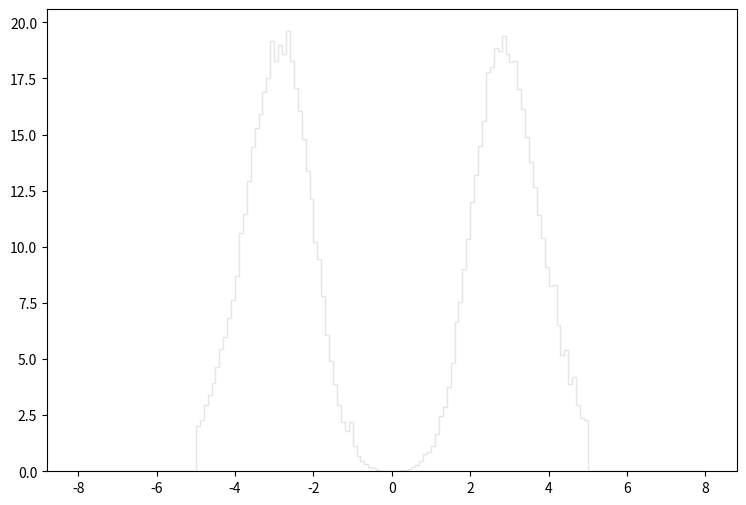

Reproduce this figure in Python. (Note: this script raises an exception after producing the figure.)
def selection_4():

    # Library import
    import numpy
    import matplotlib
    import matplotlib.pyplot   as plt
    import matplotlib.gridspec as gridspec

    # Library version
    matplotlib_version = matplotlib.__version__
    numpy_version      = numpy.__version__

    # Histo binning
    xBinning = numpy.linspace(-8.0,8.0,161,endpoint=True)

    # Creating data sequence: middle of each bin
    xData = numpy.array([-7.95,-7.85,-7.75,-7.65,-7.55,-7.45,-7.35,-7.25,-7.15,-7.05,-6.95,-6.85,-6.75,-6.65,-6.55,-6.45,-6.35,-6.25,-6.15,-6.05,-5.95,-5.85,-5.75,-5.65,-5.55,-5.45,-5.35,-5.25,-5.15,-5.05,-4.95,-4.85,-4.75,-4.65,-4.55,-4.45,-4.35,-4.25,-4.15,-4.05,-3.95,-3.85,-3.75,-3.65,-3.55,-3.45,-3.35,-3.25,-3.15,-3.05,-2.95,-2.85,-2.75,-2.65,-2.55,-2.45,-2.35,-2.25,-2.15,-2.05,-1.95,-1.85,-1.75,-1.65,-1.55,-1.45,-1.35,-1.25,-1.15,-1.05,-0.95,-0.85,-0.75,-0.65,-0.55,-0.45,-0.35,-0.25,-0.15,-0.05,0.05,0.15,0.25,0.35,0.45,0.55,0.65,0.75,0.85,0.95,1.05,1.15,1.25,1.35,1.45,1.55,1.65,1.75,1.85,1.95,2.05,2.15,2.25,2.35,2.45,2.55,2.65,2.75,2.85,2.95,3.05,3.15,3.25,3.35,3.45,3.55,3.65,3.75,3.85,3.95,4.05,4.15,4.25,4.35,4.45,4.55,4.65,4.75,4.85,4.95,5.05,5.15,5.25,5.35,5.45,5.55,5.65,5.75,5.85,5.95,6.05,6.15,6.25,6.35,6.45,6.55,6.65,6.75,6.85,6.95,7.05,7.15,7.25,7.35,7.45,7.55,7.65,7.75,7.85,7.95])

    # Creating weights for histo: y5_ETA_0
    y5_ETA_0_weights = numpy.array([0.0,0.0,0.0,0.0,0.0,0.0,0.0,0.0,0.0,0.0,0.0,0.0,0.0,0.0,0.0,0.0,0.0,0.0,0.0,0.0,0.0,0.0,0.0,0.0,0.0,0.0,0.0,0.0,0.0,0.0,1.93650155414,2.16577055928,2.86585876426,3.2752672163,3.82387435003,4.39295226636,5.03572372006,5.70305915288,6.52597045348,7.36934973668,8.43790882849,9.65385179504,10.7346868764,11.6640460865,13.5022885242,14.5462796369,14.8819953516,16.2903621546,16.7284257823,17.4162331977,17.174681403,17.7683248984,17.7069129506,17.3384452638,17.0764254865,15.6557786939,15.2299910558,13.7847802841,12.7407891714,11.2996703962,9.60881583332,8.6794566232,7.11142195589,5.67030718072,4.68772801583,3.77883958831,2.8331059921,2.13711178364,1.64991579771,1.08902627442,0.888416044921,0.65505344326,0.405314455517,0.302962222508,0.159669264295,0.131010688652,0.0614112678056,0.0163763340815,0.0286585876426,0.00409408452037,0.00409408452037,0.0122822535611,0.065505344326,0.0736934973668,0.10644618953,0.180139686896,0.282491799906,0.454443213762,0.749217363229,0.822910900595,1.07674428486,1.54346948818,2.12892379059,2.70618969997,3.63964050661,4.68772801583,5.76856309721,7.32431777495,8.39696486329,9.67022778112,11.5371301944,12.6097772828,13.8789442041,14.9556872889,16.2330422033,16.6301698658,17.5267731037,17.891148794,17.9320887592,17.8543008254,17.6250330202,16.585133904,15.979210419,15.3159669827,14.2105639222,12.8513290775,12.1389576829,10.7060309008,9.67431977765,8.58938869975,7.6559374931,6.73476627602,5.75628310765,4.98659576181,4.66725603323,3.78702758135,3.32849037106,2.87814115382,2.10845340799,2.04294786367,0.00409408452037,0.0,0.0,0.0,0.0,0.0,0.0,0.0,0.0,0.0,0.0,0.0,0.0,0.0,0.0,0.0,0.0,0.0,0.0,0.0,0.0,0.0,0.0,0.0,0.0,0.0,0.0,0.0,0.0,0.0])

    # Creating weights for histo: y5_ETA_1
    y5_ETA_1_weights = numpy.array([0.0,0.0,0.0,0.0,0.0,0.0,0.0,0.0,0.0,0.0,0.0,0.0,0.0,0.0,0.0,0.0,0.0,0.0,0.0,0.0,0.0,0.0,0.0,0.0,0.0,0.0,0.0,0.0,0.0,0.0,0.0,0.0,0.0,0.0,0.0,0.0,0.0,0.0,0.0,0.0,0.0,0.0,0.0,0.0,0.0,0.0,0.0,0.0,0.0,0.0,0.0121240822392,0.0,0.0,0.0,0.0,0.0,0.0,0.0,0.0,0.0,0.0,0.0121753353338,0.0,0.0,0.0,0.0,0.0,0.0,0.0,0.0,0.0,0.0,0.0,0.0,0.0,0.0,0.0,0.0,0.0,0.0,0.0,0.0,0.0,0.0,0.0,0.0,0.0,0.0,0.0,0.0,0.0,0.0,0.0,0.0,0.0,0.0,0.0,0.0,0.0,0.0,0.0,0.0,0.0,0.0,0.0,0.0,0.0,0.0,0.0,0.0,0.0,0.0,0.0,0.0,0.0,0.0,0.0,0.0,0.0,0.0,0.0,0.0,0.0,0.0,0.0121313846429,0.012170493784,0.0,0.0,0.0,0.0,0.0,0.0,0.0,0.0,0.0,0.0,0.0,0.0,0.0,0.0,0.0,0.0,0.0,0.0,0.0,0.0,0.0,0.0,0.0,0.0,0.0,0.0,0.0,0.0,0.0,0.0,0.0,0.0,0.0,0.0])

    # Creating weights for histo: y5_ETA_2
    y5_ETA_2_weights = numpy.array([0.0,0.0,0.0,0.0,0.0,0.0,0.0,0.0,0.0,0.0,0.0,0.0,0.0,0.0,0.0,0.0,0.0,0.0,0.0,0.0,0.0,0.0,0.0,0.0,0.0,0.0,0.0,0.0,0.0,0.0,0.0,0.0200482816269,0.010032919325,0.0200940397991,0.0100262832744,0.010040728874,0.0100696696577,0.0100271592661,0.0301165257319,0.0401877986198,0.0,0.0502017229729,0.010040728874,0.0,0.0301145712787,0.0402058597513,0.0,0.0100568562125,0.0401512714171,0.0,0.0301337191358,0.0100702894631,0.0,0.050140155629,0.0300994521571,0.0100355638284,0.0100184158769,0.0401671012489,0.0100262832744,0.0301196784758,0.0,0.0,0.0100367001384,0.0100153623019,0.0,0.0,0.0,0.0100369728528,0.0100609841169,0.0,0.0,0.0100568562125,0.0100602899348,0.0,0.0,0.0,0.0,0.0,0.0,0.0,0.0,0.0,0.0,0.0,0.0,0.0,0.0,0.0,0.0,0.0,0.0,0.0,0.0100340928234,0.0100568562125,0.0,0.0,0.0100532489446,0.0200646444914,0.0301498340782,0.0200868128673,0.0301214387233,0.0301310828965,0.010045943504,0.0200609297906,0.0200572522781,0.0,0.0301088194839,0.010045943504,0.0,0.0301025759767,0.0200638924608,0.0201178403294,0.0300965762597,0.0100299566548,0.0200777058588,0.0100187051194,0.0301077410223,0.0301692711779,0.0100355638284,0.0100324441408,0.0200798255935,0.0,0.0100369728528,0.0200832055994,0.0,0.0,0.0100696696577,0.0,0.0100187051194,0.0,0.0,0.0,0.0,0.0,0.0,0.0,0.0,0.0,0.0,0.0,0.0,0.0,0.0,0.0,0.0,0.0,0.0,0.0,0.0,0.0,0.0,0.0,0.0,0.0,0.0,0.0,0.0,0.0,0.0,0.0])

    # Creating weights for histo: y5_ETA_3
    y5_ETA_3_weights = numpy.array([0.0,0.0,0.0,0.0,0.0,0.0,0.0,0.0,0.0,0.0,0.0,0.0,0.0,0.0,0.0,0.0,0.0,0.0,0.0,0.0,0.0,0.0,0.0,0.0,0.0,0.0,0.0,0.0,0.0,0.0,0.0,0.0,0.0275282721771,0.0274997813219,0.00549710596009,0.0164555265735,0.0110053636951,0.0770293110214,0.0440010037659,0.0550185105048,0.0330098306536,0.0549834910877,0.0880414145324,0.121011383177,0.0934765336867,0.0880213454001,0.0990525836506,0.148391326591,0.170522298147,0.115509109618,0.0880932530198,0.142979039121,0.143099738296,0.137527304026,0.142956573069,0.132021455399,0.131943372662,0.0934995278747,0.0934989997397,0.0935291846896,0.104510168858,0.0825596976154,0.071452814174,0.0495039679626,0.0549952725621,0.0274769699499,0.0275034010784,0.0110008136084,0.0220214688448,0.0275283574913,0.0,0.0110360564673,0.021979583672,0.0219691225352,0.0,0.0,0.0,0.0,0.0,0.0,0.0,0.0,0.0,0.0,0.0,0.0110095197118,0.0,0.00550243199904,0.00551802823363,0.00547487959922,0.0220146884032,0.0275094786942,0.0385276029448,0.0384989861497,0.0220041419523,0.0495313903599,0.0165169689939,0.0550053883798,0.0825226875355,0.104575210722,0.126506425347,0.066013876197,0.104442608196,0.126527185118,0.0990133797788,0.170543342297,0.0825431629255,0.181466759744,0.1538988815,0.20895098952,0.132032830616,0.115526172443,0.0824931525979,0.126454668112,0.104502043703,0.08245756442,0.0825350783965,0.0990397052803,0.0770264265915,0.0385428294849,0.0935220345535,0.0329914596786,0.043969193785,0.0494868645118,0.0274664559996,0.0164761360286,0.0165097701068,0.0110073624832,0.0,0.0,0.0,0.0,0.0,0.0,0.0,0.0,0.0,0.0,0.0,0.0,0.0,0.0,0.0,0.0,0.0,0.0,0.0,0.0,0.0,0.0,0.0,0.0,0.0,0.0,0.0,0.0,0.0,0.0,0.0,0.0])

    # Creating weights for histo: y5_ETA_4
    y5_ETA_4_weights = numpy.array([0.0,0.0,0.0,0.0,0.0,0.0,0.0,0.0,0.0,0.0,0.0,0.0,0.0,0.0,0.0,0.0,0.0,0.0,0.0,0.0,0.0,0.0,0.0,0.0,0.0,0.0,0.0,0.0,0.0,0.0,0.00295952755959,0.00197733276196,0.00197153597409,0.00295929588047,0.00592188256639,0.00888223262692,0.00986622754723,0.0207193880908,0.0266393306452,0.0276408337728,0.028623718397,0.0355146850478,0.0365133262569,0.0562514891552,0.0592211905545,0.0720236262363,0.0769833630669,0.0878251039945,0.100658684083,0.116441122468,0.105610244004,0.12136374254,0.104612220072,0.122368861145,0.107579035503,0.124337372063,0.114461228008,0.0977014885466,0.0799371916409,0.0838926916906,0.0818885871641,0.0473736095304,0.0503348935223,0.0305824370646,0.0296045868517,0.0236809646878,0.025663292179,0.01382357141,0.0108591409111,0.00690936069003,0.0049344204759,0.00296236222172,0.0,0.0,0.0,0.0,0.0,0.0,0.0,0.0,0.0,0.0,0.0,0.0,0.0,0.00197140370055,0.00197179531041,0.000988009622793,0.00394563925743,0.00493570713674,0.00987045228407,0.00888712273977,0.020722578689,0.0157902465318,0.0246790126701,0.033550310684,0.0444057519442,0.0463809967883,0.0631546850964,0.0799404383551,0.08090190669,0.08585110172,0.103606500224,0.0976781202204,0.0977050960069,0.115473882196,0.132224963753,0.1322358663,0.117436981924,0.104620837893,0.107570056935,0.0986854033011,0.0976784008007,0.0799142241437,0.075986220958,0.0641623289231,0.0661257893969,0.0592049169003,0.0414675156152,0.0375125005685,0.0266518204744,0.0197401189434,0.0167707462239,0.0128311630906,0.0118483786737,0.00395132701983,0.00987041220117,0.00296029153951,0.00395140718562,0.000988172359335,0.0,0.0,0.0,0.0,0.0,0.0,0.0,0.0,0.0,0.0,0.0,0.0,0.0,0.0,0.0,0.0,0.0,0.0,0.0,0.0,0.0,0.0,0.0,0.0,0.0,0.0,0.0,0.0,0.0,0.0])

    # Creating weights for histo: y5_ETA_5
    y5_ETA_5_weights = numpy.array([0.0,0.0,0.0,0.0,0.0,0.0,0.0,0.0,0.0,0.0,0.0,0.0,0.0,0.0,0.0,0.0,0.0,0.0,0.0,0.0,0.0,0.0,0.0,0.0,0.0,0.0,0.0,0.0,0.0,0.0,0.000504690405707,0.000503681322579,0.00176459470884,0.000504669999982,0.000755187890129,0.00201616849525,0.00327598677425,0.00529427346382,0.0068047412699,0.00630216825829,0.00806693941664,0.010840665667,0.01310830592,0.0178963013326,0.0183999386429,0.0226806437203,0.025963360783,0.0310093045706,0.035792138535,0.0400765646566,0.0519272497141,0.0415845077543,0.0476444880596,0.0441119769099,0.050664615445,0.0526808211507,0.0473877760315,0.0398268505919,0.0317628720061,0.0352897295695,0.0277249790567,0.0264671781437,0.01915871554,0.0146224307521,0.00958156839025,0.0110892754217,0.00579553410721,0.00529300110682,0.0035290593812,0.00201740124113,0.00075590049007,0.000252358446569,0.0,0.000252130822703,0.0,0.0,0.0,0.0,0.0,0.0,0.0,0.0,0.0,0.0,0.0,0.0,0.000251770961733,0.000252017871011,0.0,0.0012607777482,0.00100783957898,0.00226974524365,0.0032772871391,0.00453781321669,0.011097473722,0.0110881991197,0.0126025360114,0.0186502288691,0.0219320576825,0.0284887093436,0.0340287397618,0.0400856872162,0.0451133778823,0.0463772524995,0.0509192869005,0.0516829011549,0.0499042020887,0.0499201265568,0.0456294026682,0.0410958106359,0.0451322231699,0.039827538785,0.0239494277149,0.0272195212356,0.0229396403894,0.0196642173734,0.0146193658922,0.012354134315,0.00907918743253,0.00730944287875,0.00453884950745,0.00478865559789,0.00403269148997,0.00352844480876,0.00252244454586,0.00252372690566,0.00100823288933,0.00126131029763,0.000251614677883,0.000756485454199,0.0,0.0,0.0,0.0,0.0,0.0,0.0,0.0,0.0,0.0,0.0,0.0,0.0,0.0,0.0,0.0,0.0,0.0,0.0,0.0,0.0,0.0,0.0,0.0,0.0,0.0,0.0,0.0,0.0,0.0])

    # Creating weights for histo: y5_ETA_6
    y5_ETA_6_weights = numpy.array([0.0,0.0,0.0,0.0,0.0,0.0,0.0,0.0,0.0,0.0,0.0,0.0,0.0,0.0,0.0,0.0,0.0,0.0,0.0,0.0,0.0,0.0,0.0,0.0,0.0,0.0,0.0,0.0,0.0,0.0,0.000283957625274,0.000287128707592,0.000572547709956,0.000861351732727,0.000858235034671,0.00142977823532,0.000286450303915,0.00143123581351,0.000859256738999,0.00314945657622,0.00143529663835,0.00429543394091,0.00544119536808,0.00543670366794,0.00687030779608,0.00572291084221,0.00886473662672,0.0131701286858,0.00973534068191,0.0134554561147,0.0177613000431,0.0174690846075,0.0151850655816,0.0186052458129,0.0208887349921,0.0174626364735,0.0197556129072,0.0174692045728,0.0154570468727,0.0123066885575,0.010887799171,0.00944630632579,0.00601141435195,0.00457853701348,0.00315233774244,0.00228783792074,0.0017190425249,0.000574099460894,0.00085594249811,0.000286764712928,0.0,0.0,0.0,0.0,0.0,0.0,0.0,0.0,0.0,0.0,0.0,0.0,0.0,0.0,0.0,0.0,0.0,0.0,0.0,0.0,0.0,0.0,0.00085828172116,0.00257774402458,0.00229116695735,0.00515367657338,0.00314700028705,0.00745015599335,0.0103183139748,0.0122993706752,0.0143236348717,0.0151823563656,0.0186132135071,0.0191729715183,0.0237481674986,0.0226402381232,0.0217478463732,0.0211806505145,0.0189065386215,0.0180207549592,0.0117413421635,0.0131746173868,0.0146080025783,0.00887664717991,0.00715153841053,0.00629180320999,0.00514740738762,0.00373118123045,0.0042993318129,0.00286459701196,0.00228898858775,0.00114435383452,0.00257892468291,0.00114002408751,0.00200925553992,0.0,0.000568809991618,0.00057289490948,0.000571732745799,0.0,0.0,0.0,0.0,0.0,0.0,0.0,0.0,0.0,0.0,0.0,0.0,0.0,0.0,0.0,0.0,0.0,0.0,0.0,0.0,0.0,0.0,0.0,0.0,0.0,0.0,0.0,0.0,0.0,0.0,0.0])

    # Creating weights for histo: y5_ETA_7
    y5_ETA_7_weights = numpy.array([0.0,0.0,0.0,0.0,0.0,0.0,0.0,0.0,0.0,0.0,0.0,0.0,0.0,0.0,0.0,0.0,0.0,0.0,0.0,0.0,0.0,0.0,0.0,0.0,0.0,0.0,0.0,0.0,0.0,0.0,0.0,2.1617996646e-05,8.63041639912e-05,0.000129543836942,0.000129532437545,0.0,0.00021618093038,8.64047469058e-05,0.000237509621227,0.000129647940258,0.000322270298485,0.000410490734636,0.000430353219956,0.000626435839991,0.000475241698333,0.000691605605799,0.000819277594701,0.000970180465002,0.00112314528505,0.00105669727804,0.00114471529107,0.00118825302473,0.0014903026789,0.0017929520587,0.00114463650112,0.00161964099142,0.00144665053218,0.00170707143259,0.00164166529694,0.00123133310612,0.00123126898451,0.000928988408734,0.000496921088276,0.000366997383194,0.000345373062397,0.000172778396927,2.15827549073e-05,0.0,0.0,0.0,0.0,0.0,0.0,0.0,0.0,0.0,0.0,0.0,0.0,0.0,0.0,0.0,0.0,0.0,0.0,0.0,0.0,0.0,0.0,0.0,2.15983662139e-05,0.0,0.0,6.48950068125e-05,0.000107900405391,0.000280954818599,0.0004105766073,0.000496826372698,0.00094881791124,0.00116613190815,0.00172641059339,0.00185748940943,0.00190084693203,0.00185734859335,0.00172633389892,0.002138216743,0.00196600957321,0.00140282697541,0.00108005933632,0.000926656561499,0.00125301165787,0.000777599387679,0.00108001868406,0.00099358569012,0.000907322010752,0.000712771184686,0.000691494964593,0.000496688909381,0.00010813861926,0.000280705372971,0.000302205809145,0.000365607872139,0.000194619348176,0.000172678819842,0.000151298580251,0.000108110372225,0.000108019428507,8.64090216796e-05,4.32315844076e-05,4.32170417946e-05,0.0,0.0,0.0,0.0,0.0,0.0,0.0,0.0,0.0,0.0,0.0,0.0,0.0,0.0,0.0,0.0,0.0,0.0,0.0,0.0,0.0,0.0,0.0,0.0,0.0,0.0,0.0,0.0,0.0,0.0])

    # Creating weights for histo: y5_ETA_8
    y5_ETA_8_weights = numpy.array([0.0,0.0,0.0,0.0,0.0,0.0,0.0,0.0,0.0,0.0,0.0,0.0,0.0,0.0,0.0,0.0,0.0,0.0,0.0,0.0,0.0,0.0,0.0,0.0,0.0,0.0,0.0,0.0,0.0,0.0,0.0,0.0,0.0,0.0,0.0,0.0,2.84292642893e-05,0.0,2.83973993922e-05,2.83973993922e-05,5.66030748554e-05,2.84292642893e-05,0.000141723376559,0.000113644061894,0.000112773137535,0.000198503757442,0.000141120452911,8.50868331672e-05,0.000142062857986,0.000225435534901,0.000111915784712,0.000255442735234,0.000113583286953,5.67183438192e-05,0.000198632048547,0.000170429981271,0.000198798351831,0.000198741185077,0.000142022856106,0.000113357649033,0.000113596531822,0.0,2.83973993922e-05,2.83973993922e-05,2.83498693196e-05,5.64019963668e-05,0.0,0.0,0.0,0.0,0.0,0.0,0.0,0.0,0.0,0.0,0.0,0.0,0.0,0.0,0.0,0.0,0.0,0.0,0.0,0.0,0.0,0.0,0.0,0.0,0.0,0.0,0.0,0.0,0.0,0.0,5.67658887402e-05,2.83684893481e-05,0.000142025796111,5.68978177294e-05,8.45111565312e-05,0.000141783943621,0.000113497477428,0.000198740145682,0.000141909131387,0.000198819139742,0.000142041461286,0.000113259010398,0.000113446992503,2.84292642893e-05,5.51480250594e-05,5.65914781711e-05,0.000113545022349,0.000113683677712,8.51264489853e-05,0.000170163302076,2.84080903176e-05,2.83973993922e-05,0.000113642859165,8.52862783201e-05,5.6878173154e-05,2.84489088647e-05,0.0,8.51961775765e-05,0.0,0.0,2.83684893481e-05,2.84489088647e-05,0.0,2.83684893481e-05,0.0,0.0,0.0,0.0,0.0,0.0,0.0,0.0,0.0,0.0,0.0,0.0,0.0,0.0,0.0,0.0,0.0,0.0,0.0,0.0,0.0,0.0,0.0,0.0,0.0,0.0,0.0,0.0,0.0,0.0])

    # Creating weights for histo: y5_ETA_9
    y5_ETA_9_weights = numpy.array([0.0,0.0,0.0,0.0,0.0,0.0,0.0,0.0,0.0,0.0,0.0,0.0,0.0,0.0,0.0,0.0,0.0,0.0,0.0,0.0,0.0,0.0,0.0,0.0,0.0,0.0,0.0,0.0,0.0,0.0,0.0,0.0,0.0,0.0,0.0,0.0,0.0,0.0,0.0,0.0,0.0,0.0,0.0,0.0,0.0,0.0,0.0,0.0,0.0,0.0,0.0,0.0,0.0,0.0,0.0,0.0,0.0,0.0,0.0,0.0,0.0,0.0,0.0,0.0,0.0,0.0,0.0,0.0,0.0,0.0,0.0,0.0,0.0,0.0,0.0,0.0,0.0,0.0,0.0,0.0,0.0,0.0,0.0,0.0,0.0,0.0,0.0,0.0,0.0,0.0,0.0,0.0,0.0,0.0,0.0,0.0,0.0,0.0,0.0,0.0,0.0,0.0,0.0,0.0,0.0,0.0,0.0,0.0,0.0,0.0,0.0,0.0,0.0,0.0,0.0,0.0,0.0,0.0,0.0,0.0,0.0,0.0,0.0,0.0,0.0,0.0,0.0,0.0,0.0,0.0,0.0,0.0,0.0,0.0,0.0,0.0,0.0,0.0,0.0,0.0,0.0,0.0,0.0,0.0,0.0,0.0,0.0,0.0,0.0,0.0,0.0,0.0,0.0,0.0,0.0,0.0,0.0,0.0,0.0,0.0])

    # Creating weights for histo: y5_ETA_10
    y5_ETA_10_weights = numpy.array([0.0,0.0,0.0,0.0,0.0,0.0,0.0,0.0,0.0,0.0,0.0,0.0,0.0,0.0,0.0,0.0,0.0,0.0,0.0,0.0,0.0,0.0,0.0,0.0,0.0,0.0,0.0,0.0,0.0,0.0,0.0,0.0,0.0,0.0,0.0,0.0,0.0,0.0,0.0,0.0,0.0,0.0,0.0,0.0,0.0,0.0,0.0,0.0,0.0,0.0,0.0,0.0,0.0,1.0521138287,0.0,0.0,0.0,0.0,0.0,0.0,0.0,0.0,0.0,0.0,0.0,0.0,0.0,0.0,0.0,1.0529581672,0.0,0.0,0.0,0.0,0.0,0.0,0.0,0.0,0.0,0.0,0.0,0.0,0.0,0.0,0.0,0.0,0.0,0.0,0.0,0.0,0.0,0.0,0.0,0.0,0.0,0.0,0.0,0.0,0.0,0.0,0.0,0.0,0.0,0.0,0.0,0.0,0.0,0.0,0.0,0.0,0.0,0.0,0.0,0.0,0.0,0.0,0.0,0.0,0.0,0.0,0.0,1.05462838872,0.0,0.0,0.0,0.0,0.0,0.0,0.0,0.0,0.0,0.0,0.0,0.0,0.0,0.0,0.0,0.0,0.0,0.0,0.0,0.0,0.0,0.0,0.0,0.0,0.0,0.0,0.0,0.0,0.0,0.0,0.0,0.0,0.0,0.0,0.0,0.0,0.0,0.0])

    # Creating weights for histo: y5_ETA_11
    y5_ETA_11_weights = numpy.array([0.0,0.0,0.0,0.0,0.0,0.0,0.0,0.0,0.0,0.0,0.0,0.0,0.0,0.0,0.0,0.0,0.0,0.0,0.0,0.0,0.0,0.0,0.0,0.0,0.0,0.0,0.0,0.0,0.0,0.0,0.0,0.0,0.0,0.0,0.0,0.0,0.230673161153,0.0,0.0,0.0,0.0,0.691026068854,0.230619670779,0.690578010125,0.460783443723,0.229982512821,0.230364746113,0.0,0.229982512821,0.921962685466,0.461195765349,0.691490266921,0.0,0.460080998305,0.461188848491,0.690561870788,0.230752243903,0.461033219172,0.230597152562,0.230428265931,0.229982512821,0.459723627277,0.230360173301,0.230020171273,0.0,0.0,0.0,0.0,0.0,0.0,0.229952462913,0.0,0.0,0.0,0.0,0.0,0.0,0.0,0.0,0.0,0.0,0.0,0.0,0.0,0.0,0.0,0.0,0.0,0.0,0.0,0.0,0.0,0.230020171273,0.0,0.0,0.0,0.690728643934,0.0,0.229982512821,0.230465309552,0.0,0.0,0.0,0.0,0.921987663011,0.691353466828,0.690780136104,0.0,0.691670105244,0.0,0.0,1.15198896663,0.461138893401,0.230020171273,0.0,0.460124420806,0.0,0.230551270733,0.230752243903,0.229932019753,0.230752243903,0.230587737949,0.460570173916,0.0,0.459889631883,0.0,0.690224097526,0.0,0.230619670779,0.230360173301,0.0,0.0,0.0,0.0,0.0,0.0,0.0,0.0,0.0,0.0,0.0,0.0,0.0,0.0,0.0,0.0,0.0,0.0,0.0,0.0,0.0,0.0,0.0,0.0,0.0,0.0,0.0,0.0,0.0,0.0])

    # Creating weights for histo: y5_ETA_12
    y5_ETA_12_weights = numpy.array([0.0,0.0,0.0,0.0,0.0,0.0,0.0,0.0,0.0,0.0,0.0,0.0,0.0,0.0,0.0,0.0,0.0,0.0,0.0,0.0,0.0,0.0,0.0,0.0,0.0,0.0,0.0,0.0,0.0,0.0,0.0554467039881,0.0831726910094,0.0276908199867,0.0277244637063,0.0277261678187,0.138459100715,0.110763733864,0.110696415651,0.138481027219,0.0553453804604,0.110839668808,0.0276896813472,0.249341468504,0.304489895107,0.193882570303,0.165968553895,0.415543020352,0.221455956552,0.110817588434,0.41551493904,0.24918529025,0.138688482718,0.415323370639,0.332468383129,0.304440925915,0.30428051623,0.193931154819,0.193743817848,0.138552153719,0.33202835282,0.110822973891,0.110800931985,0.221591477732,0.0553593057136,0.0830496717832,0.027763192836,0.0276953706979,0.0,0.0830522875767,0.0276873271331,0.0,0.0,0.0,0.0,0.0276896813472,0.0276896813472,0.0,0.0,0.0,0.0,0.0,0.0,0.0,0.0,0.0,0.0,0.0,0.0,0.0,0.027763192836,0.0,0.0554193535598,0.027603817928,0.0554837482391,0.0277263947773,0.0276586841951,0.0831603813932,0.0553866946095,0.110896946991,0.138389897592,0.0830404011036,0.276814223641,0.221656410957,0.276896121056,0.193704811752,0.193765744352,0.193745241148,0.304459505742,0.304710891184,0.221625021436,0.193771283679,0.166210553255,0.193715351861,0.221506118237,0.332359866169,0.193744356394,0.249216833641,0.19377143755,0.221591593134,0.1384076696,0.110700454743,0.166063030199,0.166173124328,0.0831490719334,0.166071069917,0.0554810939782,0.0830438247156,0.0276586841951,0.0276929395487,0.0,0.0,0.0,0.0,0.0,0.0,0.0,0.0,0.0,0.0,0.0,0.0,0.0,0.0,0.0,0.0,0.0,0.0,0.0,0.0,0.0,0.0,0.0,0.0,0.0,0.0,0.0,0.0,0.0,0.0,0.0])

    # Creating weights for histo: y5_ETA_13
    y5_ETA_13_weights = numpy.array([0.0,0.0,0.0,0.0,0.0,0.0,0.0,0.0,0.0,0.0,0.0,0.0,0.0,0.0,0.0,0.0,0.0,0.0,0.0,0.0,0.0,0.0,0.0,0.0,0.0,0.0,0.0,0.0,0.0,0.0,0.0100450209578,0.0,0.0200719202967,0.0302570227044,0.0201730639343,0.0807196141628,0.040348427967,0.0302623268889,0.0604818076191,0.0504090944485,0.0403768120299,0.0504226704906,0.0504235808197,0.0403129979564,0.0706525268263,0.0706297079089,0.120951914474,0.0705543933437,0.0604464807792,0.0605190340126,0.0907542330928,0.0302540671691,0.13107884078,0.0302726621592,0.0604138485135,0.0604985091246,0.050332353701,0.0604686624662,0.0301965950553,0.0,0.0302875915573,0.0302954446635,0.0605230030477,0.0100953560911,0.040347511569,0.0,0.0100921881456,0.0100996953267,0.0201665945285,0.0100953560911,0.0,0.0,0.0,0.0,0.0,0.0,0.0,0.0,0.0,0.0,0.0,0.0,0.0,0.0,0.0,0.0,0.0,0.0,0.0,0.0,0.0,0.0,0.0,0.0201987048721,0.0201875442367,0.0201245615971,0.0201424829437,0.0101000473206,0.0504036264047,0.0302668906724,0.050308903622,0.0503705389745,0.0706056145306,0.0504038145394,0.110960869966,0.100781812144,0.0806490333092,0.0806486084889,0.0806237261587,0.0706145357563,0.0402893536739,0.0605118484812,0.0806438140887,0.0806781031534,0.100820045968,0.050385189205,0.0403465891021,0.0605020047886,0.0705439549028,0.0201625041162,0.0705455328066,0.0201750545207,0.0403691045764,0.0201483758077,0.050360561767,0.0100592767124,0.0604937875508,0.0403312045394,0.0100853121261,0.0100921881456,0.0,0.0,0.0,0.0,0.0,0.0,0.0,0.0,0.0,0.0,0.0,0.0,0.0,0.0,0.0,0.0,0.0,0.0,0.0,0.0,0.0,0.0,0.0,0.0,0.0,0.0,0.0,0.0,0.0,0.0])

    # Creating weights for histo: y5_ETA_14
    y5_ETA_14_weights = numpy.array([0.0,0.0,0.0,0.0,0.0,0.0,0.0,0.0,0.0,0.0,0.0,0.0,0.0,0.0,0.0,0.0,0.0,0.0,0.0,0.0,0.0,0.0,0.0,0.0,0.0,0.0,0.0,0.0,0.0,0.0,0.00566304279343,0.0113243080673,0.00565465151583,0.0113270474481,0.0226121500506,0.0141291878309,0.00565787567476,0.0141412072492,0.00849151124252,0.0198041884835,0.0282808755203,0.0339622436944,0.0254604059094,0.0226399170613,0.0113074601055,0.0396079460531,0.0396194499137,0.0396201424538,0.0339383202812,0.0481071444908,0.00849126115859,0.0254815707045,0.0339557068853,0.0113223958871,0.0169703182216,0.0283032714978,0.0141288069338,0.0226442338946,0.0197992483641,0.0282745349309,0.0141461896905,0.0113219688207,0.0141390603748,0.0056663977655,0.0113208722989,0.00566218481319,0.00282800521671,0.00283012131147,0.00282190547736,0.0,0.0,0.0,0.0,0.0,0.0,0.0,0.0,0.0,0.0,0.0,0.0,0.0,0.0,0.0,0.0,0.0,0.0,0.0,0.0,0.0,0.00282347946712,0.00565759865872,0.0,0.00283355053922,0.00849388896355,0.00566924872226,0.0113134197978,0.0141524456361,0.0113166093298,0.0113165477706,0.0254648920303,0.0169795905641,0.0198015222041,0.0282696871502,0.0226120269323,0.0339307869839,0.0395990199806,0.0282947532545,0.0226330955413,0.0254486750495,0.039614178914,0.0226347076208,0.0424486301401,0.0395931718642,0.0339560146809,0.0395998279441,0.0198092017043,0.016970391323,0.028310854812,0.0198078820307,0.0339708581238,0.0198045462959,0.0169803023414,0.0113155205028,0.00282142762469,0.0113133543913,0.00849043780536,0.0,0.00282930950057,0.00283041371729,0.0,0.0,0.0,0.0,0.0,0.0,0.0,0.0,0.0,0.0,0.0,0.0,0.0,0.0,0.0,0.0,0.0,0.0,0.0,0.0,0.0,0.0,0.0,0.0,0.0,0.0,0.0,0.0,0.0,0.0])

    # Creating weights for histo: y5_ETA_15
    y5_ETA_15_weights = numpy.array([0.0,0.0,0.0,0.0,0.0,0.0,0.0,0.0,0.0,0.0,0.0,0.0,0.0,0.0,0.0,0.0,0.0,0.0,0.0,0.0,0.0,0.0,0.0,0.0,0.0,0.0,0.0,0.0,0.0,0.0,0.0,0.0,0.0,0.0,0.00152260673975,0.00153821483072,0.00151881876977,0.0,0.00304355646424,0.0,0.00456097823541,0.0015356572123,0.00456914512233,0.00152449658811,0.00305783256077,0.00303609280421,0.00304190063088,0.0,0.00304325980887,0.00151265401114,0.00152644434928,0.0,0.00150849610837,0.00154541020084,0.00152162931349,0.00152305585944,0.0030361719911,0.00152449658811,0.00153629543501,0.0,0.0,0.00152495989053,0.00153629543501,0.00153333597266,0.00152162931349,0.00152094972449,0.0,0.0,0.0,0.0,0.0,0.0,0.0,0.0,0.0,0.0,0.0,0.0,0.0,0.0,0.0,0.0,0.0,0.0,0.0,0.0,0.0,0.0,0.0,0.0,0.0,0.0,0.0,0.0,0.0,0.0,0.0,0.0,0.00154541020084,0.00153219780883,0.00151265401114,0.00305061000709,0.00150849610837,0.00152162931349,0.00151727403443,0.0,0.0,0.0,0.00306015380041,0.00306014316337,0.00305496528615,0.00607878412211,0.00301699221674,0.00306438379871,0.00152192833265,0.00151115655156,0.00305428569715,0.00150849610837,0.00304681258196,0.0,0.00303898371671,0.0,0.0,0.0,0.00151265401114,0.0,0.00152094972449,0.0,0.0,0.0,0.0,0.0,0.0,0.0,0.0,0.0,0.0,0.0,0.0,0.0,0.0,0.0,0.0,0.0,0.0,0.0,0.0,0.0,0.0,0.0,0.0,0.0,0.0,0.0,0.0,0.0,0.0,0.0,0.0,0.0])

    # Creating weights for histo: y5_ETA_16
    y5_ETA_16_weights = numpy.array([0.0,0.0,0.0,0.0,0.0,0.0,0.0,0.0,0.0,0.0,0.0,0.0,0.0,0.0,0.0,0.0,0.0,0.0,0.0,0.0,0.0,0.0,0.0,0.0,0.0,0.0,0.0,0.0,0.0,0.0,0.000180755028423,0.0,0.0,0.0,0.0,0.000180686039232,0.0,0.000542211148965,0.000541323760103,0.0,0.0,0.0,0.0,0.000361533925874,0.000180154568376,0.000722930104357,0.000360550714414,0.000360973850682,0.000180970234659,0.000180626135672,0.000541377657908,0.00018065712691,0.0,0.000180533816432,0.0,0.0,0.0,0.000180553027149,0.000180626135672,0.000180003616023,0.0,0.0,0.0,0.0,0.0,0.0,0.0,0.0,0.0,0.0,0.0,0.0,0.0,0.0,0.0,0.0,0.0,0.0,0.0,0.0,0.0,0.0,0.0,0.0,0.0,0.0,0.0,0.0,0.0,0.0,0.0,0.0,0.0,0.0,0.0,0.0,0.0,0.000180553027149,0.0,0.0,0.000180626135672,0.00018065712691,0.000361237718936,0.000180626135672,0.0,0.0,0.0,0.000179998688224,0.0,0.000180766962937,0.0,0.000360616354241,0.000902862921764,0.0,0.0,0.0,0.00018065712691,0.000542553400027,0.0,0.000361314061327,0.0,0.000180402036298,0.0,0.0,0.000360206615427,0.0,0.000180755028423,0.0,0.0,0.0,0.0,0.0,0.0,0.0,0.0,0.0,0.0,0.0,0.0,0.0,0.0,0.0,0.0,0.0,0.0,0.0,0.0,0.0,0.0,0.0,0.0,0.0,0.0,0.0,0.0,0.0,0.0,0.0,0.0,0.0])

    # Creating a new Canvas
    fig   = plt.figure(figsize=(12,6),dpi=80)
    frame = gridspec.GridSpec(1,1,right=0.7)
    pad   = fig.add_subplot(frame[0])

    # Creating a new Stack
    pad.hist(x=xData, bins=xBinning, weights=y5_ETA_0_weights+y5_ETA_1_weights+y5_ETA_2_weights+y5_ETA_3_weights+y5_ETA_4_weights+y5_ETA_5_weights+y5_ETA_6_weights+y5_ETA_7_weights+y5_ETA_8_weights+y5_ETA_9_weights+y5_ETA_10_weights+y5_ETA_11_weights+y5_ETA_12_weights+y5_ETA_13_weights+y5_ETA_14_weights+y5_ETA_15_weights+y5_ETA_16_weights,\
             label="$bg\_dip\_1600\_inf$", histtype="step", rwidth=1.0,\
             color=None, edgecolor="#e5e5e5", linewidth=1, linestyle="solid",\
             bottom=None, cumulative=False, normed=False, align="mid", orientation="vertical")

    pad.hist(x=xData, bins=xBinning, weights=y5_ETA_0_weights+y5_ETA_1_weights+y5_ETA_2_weights+y5_ETA_3_weights+y5_ETA_4_weights+y5_ETA_5_weights+y5_ETA_6_weights+y5_ETA_7_weights+y5_ETA_8_weights+y5_ETA_9_weights+y5_ETA_10_weights+y5_ETA_11_weights+y5_ETA_12_weights+y5_ETA_13_weights+y5_ETA_14_weights+y5_ETA_15_weights,\
             label="$bg\_dip\_1200\_1600$", histtype="step", rwidth=1.0,\
             color=None, edgecolor="#f2f2f2", linewidth=1, linestyle="solid",\
             bottom=None, cumulative=False, normed=False, align="mid", orientation="vertical")

    pad.hist(x=xData, bins=xBinning, weights=y5_ETA_0_weights+y5_ETA_1_weights+y5_ETA_2_weights+y5_ETA_3_weights+y5_ETA_4_weights+y5_ETA_5_weights+y5_ETA_6_weights+y5_ETA_7_weights+y5_ETA_8_weights+y5_ETA_9_weights+y5_ETA_10_weights+y5_ETA_11_weights+y5_ETA_12_weights+y5_ETA_13_weights+y5_ETA_14_weights,\
             label="$bg\_dip\_800\_1200$", histtype="step", rwidth=1.0,\
             color=None, edgecolor="#ccc6aa", linewidth=1, linestyle="solid",\
             bottom=None, cumulative=False, normed=False, align="mid", orientation="vertical")

    pad.hist(x=xData, bins=xBinning, weights=y5_ETA_0_weights+y5_ETA_1_weights+y5_ETA_2_weights+y5_ETA_3_weights+y5_ETA_4_weights+y5_ETA_5_weights+y5_ETA_6_weights+y5_ETA_7_weights+y5_ETA_8_weights+y5_ETA_9_weights+y5_ETA_10_weights+y5_ETA_11_weights+y5_ETA_12_weights+y5_ETA_13_weights,\
             label="$bg\_dip\_600\_800$", histtype="step", rwidth=1.0,\
             color=None, edgecolor="#ccc6aa", linewidth=1, linestyle="solid",\
             bottom=None, cumulative=False, normed=False, align="mid", orientation="vertical")

    pad.hist(x=xData, bins=xBinning, weights=y5_ETA_0_weights+y5_ETA_1_weights+y5_ETA_2_weights+y5_ETA_3_weights+y5_ETA_4_weights+y5_ETA_5_weights+y5_ETA_6_weights+y5_ETA_7_weights+y5_ETA_8_weights+y5_ETA_9_weights+y5_ETA_10_weights+y5_ETA_11_weights+y5_ETA_12_weights,\
             label="$bg\_dip\_400\_600$", histtype="step", rwidth=1.0,\
             color=None, edgecolor="#c1bfa8", linewidth=1, linestyle="solid",\
             bottom=None, cumulative=False, normed=False, align="mid", orientation="vertical")

    pad.hist(x=xData, bins=xBinning, weights=y5_ETA_0_weights+y5_ETA_1_weights+y5_ETA_2_weights+y5_ETA_3_weights+y5_ETA_4_weights+y5_ETA_5_weights+y5_ETA_6_weights+y5_ETA_7_weights+y5_ETA_8_weights+y5_ETA_9_weights+y5_ETA_10_weights+y5_ETA_11_weights,\
             label="$bg\_dip\_200\_400$", histtype="step", rwidth=1.0,\
             color=None, edgecolor="#bab5a3", linewidth=1, linestyle="solid",\
             bottom=None, cumulative=False, normed=False, align="mid", orientation="vertical")

    pad.hist(x=xData, bins=xBinning, weights=y5_ETA_0_weights+y5_ETA_1_weights+y5_ETA_2_weights+y5_ETA_3_weights+y5_ETA_4_weights+y5_ETA_5_weights+y5_ETA_6_weights+y5_ETA_7_weights+y5_ETA_8_weights+y5_ETA_9_weights+y5_ETA_10_weights,\
             label="$bg\_dip\_100\_200$", histtype="step", rwidth=1.0,\
             color=None, edgecolor="#b2a596", linewidth=1, linestyle="solid",\
             bottom=None, cumulative=False, normed=False, align="mid", orientation="vertical")

    pad.hist(x=xData, bins=xBinning, weights=y5_ETA_0_weights+y5_ETA_1_weights+y5_ETA_2_weights+y5_ETA_3_weights+y5_ETA_4_weights+y5_ETA_5_weights+y5_ETA_6_weights+y5_ETA_7_weights+y5_ETA_8_weights+y5_ETA_9_weights,\
             label="$bg\_dip\_0\_100$", histtype="step", rwidth=1.0,\
             color=None, edgecolor="#b7a39b", linewidth=1, linestyle="solid",\
             bottom=None, cumulative=False, normed=False, align="mid", orientation="vertical")

    pad.hist(x=xData, bins=xBinning, weights=y5_ETA_0_weights+y5_ETA_1_weights+y5_ETA_2_weights+y5_ETA_3_weights+y5_ETA_4_weights+y5_ETA_5_weights+y5_ETA_6_weights+y5_ETA_7_weights+y5_ETA_8_weights,\
             label="$bg\_vbf\_1600\_inf$", histtype="step", rwidth=1.0,\
             color=None, edgecolor="#ad998c", linewidth=1, linestyle="solid",\
             bottom=None, cumulative=False, normed=False, align="mid", orientation="vertical")

    pad.hist(x=xData, bins=xBinning, weights=y5_ETA_0_weights+y5_ETA_1_weights+y5_ETA_2_weights+y5_ETA_3_weights+y5_ETA_4_weights+y5_ETA_5_weights+y5_ETA_6_weights+y5_ETA_7_weights,\
             label="$bg\_vbf\_1200\_1600$", histtype="step", rwidth=1.0,\
             color=None, edgecolor="#9b8e82", linewidth=1, linestyle="solid",\
             bottom=None, cumulative=False, normed=False, align="mid", orientation="vertical")

    pad.hist(x=xData, bins=xBinning, weights=y5_ETA_0_weights+y5_ETA_1_weights+y5_ETA_2_weights+y5_ETA_3_weights+y5_ETA_4_weights+y5_ETA_5_weights+y5_ETA_6_weights,\
             label="$bg\_vbf\_800\_1200$", histtype="step", rwidth=1.0,\
             color=None, edgecolor="#876656", linewidth=1, linestyle="solid",\
             bottom=None, cumulative=False, normed=False, align="mid", orientation="vertical")

    pad.hist(x=xData, bins=xBinning, weights=y5_ETA_0_weights+y5_ETA_1_weights+y5_ETA_2_weights+y5_ETA_3_weights+y5_ETA_4_weights+y5_ETA_5_weights,\
             label="$bg\_vbf\_600\_800$", histtype="step", rwidth=1.0,\
             color=None, edgecolor="#afcec6", linewidth=1, linestyle="solid",\
             bottom=None, cumulative=False, normed=False, align="mid", orientation="vertical")

    pad.hist(x=xData, bins=xBinning, weights=y5_ETA_0_weights+y5_ETA_1_weights+y5_ETA_2_weights+y5_ETA_3_weights+y5_ETA_4_weights,\
             label="$bg\_vbf\_400\_600$", histtype="step", rwidth=1.0,\
             color=None, edgecolor="#84c1a3", linewidth=1, linestyle="solid",\
             bottom=None, cumulative=False, normed=False, align="mid", orientation="vertical")

    pad.hist(x=xData, bins=xBinning, weights=y5_ETA_0_weights+y5_ETA_1_weights+y5_ETA_2_weights+y5_ETA_3_weights,\
             label="$bg\_vbf\_200\_400$", histtype="step", rwidth=1.0,\
             color=None, edgecolor="#89a8a0", linewidth=1, linestyle="solid",\
             bottom=None, cumulative=False, normed=False, align="mid", orientation="vertical")

    pad.hist(x=xData, bins=xBinning, weights=y5_ETA_0_weights+y5_ETA_1_weights+y5_ETA_2_weights,\
             label="$bg\_vbf\_100\_200$", histtype="step", rwidth=1.0,\
             color=None, edgecolor="#829e8c", linewidth=1, linestyle="solid",\
             bottom=None, cumulative=False, normed=False, align="mid", orientation="vertical")

    pad.hist(x=xData, bins=xBinning, weights=y5_ETA_0_weights+y5_ETA_1_weights,\
             label="$bg\_vbf\_0\_100$", histtype="step", rwidth=1.0,\
             color=None, edgecolor="#adbcc6", linewidth=1, linestyle="solid",\
             bottom=None, cumulative=False, normed=False, align="mid", orientation="vertical")

    pad.hist(x=xData, bins=xBinning, weights=y5_ETA_0_weights,\
             label="$signal$", histtype="step", rwidth=1.0,\
             color=None, edgecolor="#7a8e99", linewidth=1, linestyle="solid",\
             bottom=None, cumulative=False, normed=False, align="mid", orientation="vertical")


    # Axis
    plt.rc('text',usetex=False)
    plt.xlabel(r"\eta [ j_{2} ] ",\
               fontsize=16,color="black")
    plt.ylabel(r"$\mathrm{Events}$ $(\mathcal{L}_{\mathrm{int}} = 40.0\ \mathrm{fb}^{-1})$ ",\
               fontsize=16,color="black")

    # Boundary of y-axis
    ymax=(y5_ETA_0_weights+y5_ETA_1_weights+y5_ETA_2_weights+y5_ETA_3_weights+y5_ETA_4_weights+y5_ETA_5_weights+y5_ETA_6_weights+y5_ETA_7_weights+y5_ETA_8_weights+y5_ETA_9_weights+y5_ETA_10_weights+y5_ETA_11_weights+y5_ETA_12_weights+y5_ETA_13_weights+y5_ETA_14_weights+y5_ETA_15_weights+y5_ETA_16_weights).max()*1.1
    ymin=0 # linear scale
    #ymin=min([x for x in (y5_ETA_0_weights+y5_ETA_1_weights+y5_ETA_2_weights+y5_ETA_3_weights+y5_ETA_4_weights+y5_ETA_5_weights+y5_ETA_6_weights+y5_ETA_7_weights+y5_ETA_8_weights+y5_ETA_9_weights+y5_ETA_10_weights+y5_ETA_11_weights+y5_ETA_12_weights+y5_ETA_13_weights+y5_ETA_14_weights+y5_ETA_15_weights+y5_ETA_16_weights) if x])/100. # log scale
    plt.gca().set_ylim(ymin,ymax)

    # Log/Linear scale for X-axis
    plt.gca().set_xscale("linear")
    #plt.gca().set_xscale("log",nonposx="clip")

    # Log/Linear scale for Y-axis
    plt.gca().set_yscale("linear")
    #plt.gca().set_yscale("log",nonposy="clip")

    # Legend
    plt.legend(bbox_to_anchor=(1.05,1), loc=2, borderaxespad=0.)

    # Saving the image
    plt.savefig('../../HTML/MadAnalysis5job_0/selection_4.png')
    plt.savefig('../../PDF/MadAnalysis5job_0/selection_4.png')
    plt.savefig('../../DVI/MadAnalysis5job_0/selection_4.eps')

# Running!
if __name__ == '__main__':
    selection_4()
